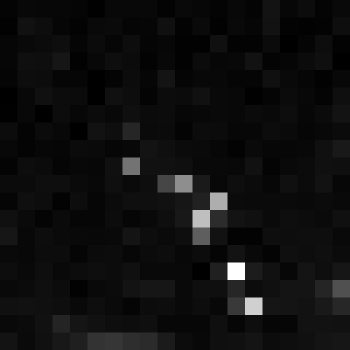

The data file committed next to this chart (first rows):
, xmin, ymin, lat, lon, area, perimeter, max_nanowatts, min_nanowatts, moonlight_illumination, clear_sky_confidence, mean_nanowatts
0, 1209, 3734, -7.697, -7.697, 1.0, 0.0, 6.44, 0.0, 11.85, 0.0, 0.6735
